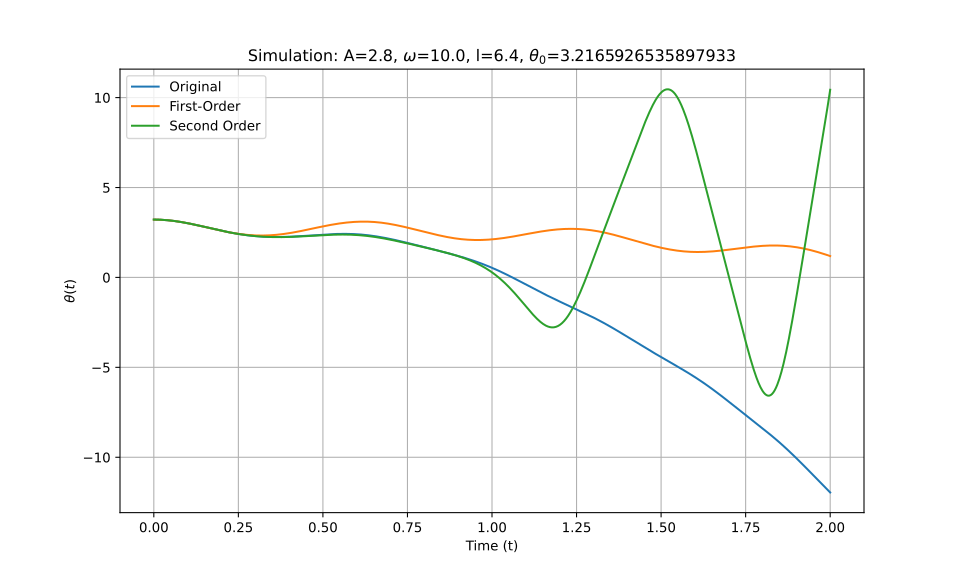

The file beside this chart, header and first rows:
t_eval, Equation_1, Equation_2, Equation_3
0.0, 3.217, 3.217, 3.217
0.002002, 3.217, 3.217, 3.217
0.004004, 3.216, 3.216, 3.216
0.006006, 3.216, 3.216, 3.216
0.008008, 3.215, 3.215, 3.215
0.01001, 3.214, 3.214, 3.214
0.01201, 3.213, 3.213, 3.213
0.01401, 3.212, 3.212, 3.212
0.01602, 3.211, 3.211, 3.211
0.01802, 3.21, 3.21, 3.21
0.02002, 3.208, 3.208, 3.208
0.02202, 3.206, 3.206, 3.206
0.02402, 3.204, 3.204, 3.204
0.02603, 3.202, 3.202, 3.202
0.02803, 3.2, 3.2, 3.2
0.03003, 3.197, 3.197, 3.197
0.03203, 3.194, 3.194, 3.194
0.03403, 3.192, 3.192, 3.192
0.03604, 3.189, 3.188, 3.189
0.03804, 3.185, 3.185, 3.185
0.04004, 3.182, 3.182, 3.182
0.04204, 3.178, 3.178, 3.178
0.04404, 3.175, 3.175, 3.175
0.04605, 3.171, 3.171, 3.171
0.04805, 3.167, 3.167, 3.167
0.05005, 3.163, 3.163, 3.163
0.05205, 3.158, 3.159, 3.158
0.05405, 3.154, 3.154, 3.154
0.05606, 3.149, 3.149, 3.149
0.05806, 3.145, 3.145, 3.145
0.06006, 3.14, 3.14, 3.14
0.06206, 3.135, 3.135, 3.135
0.06406, 3.129, 3.13, 3.129
0.06607, 3.124, 3.124, 3.124
0.06807, 3.119, 3.119, 3.119
0.07007, 3.113, 3.113, 3.113
0.07207, 3.107, 3.108, 3.107
0.07407, 3.101, 3.102, 3.101
0.07608, 3.096, 3.096, 3.095
0.07808, 3.089, 3.09, 3.089
0.08008, 3.083, 3.083, 3.083
0.08208, 3.077, 3.077, 3.077
0.08408, 3.07, 3.071, 3.07
0.08609, 3.064, 3.064, 3.064
0.08809, 3.057, 3.057, 3.057
0.09009, 3.05, 3.051, 3.05
0.09209, 3.044, 3.044, 3.044
0.09409, 3.037, 3.037, 3.037
0.0961, 3.03, 3.03, 3.03
0.0981, 3.022, 3.022, 3.022
0.1001, 3.015, 3.015, 3.015
0.1021, 3.008, 3.008, 3.008
0.1041, 3, 3, 3
0.1061, 2.993, 2.993, 2.993
0.1081, 2.985, 2.985, 2.985
0.1101, 2.977, 2.977, 2.977
0.1121, 2.97, 2.97, 2.97
0.1141, 2.962, 2.962, 2.962
0.1161, 2.954, 2.954, 2.954
0.1181, 2.946, 2.946, 2.946
... 940 more rows
